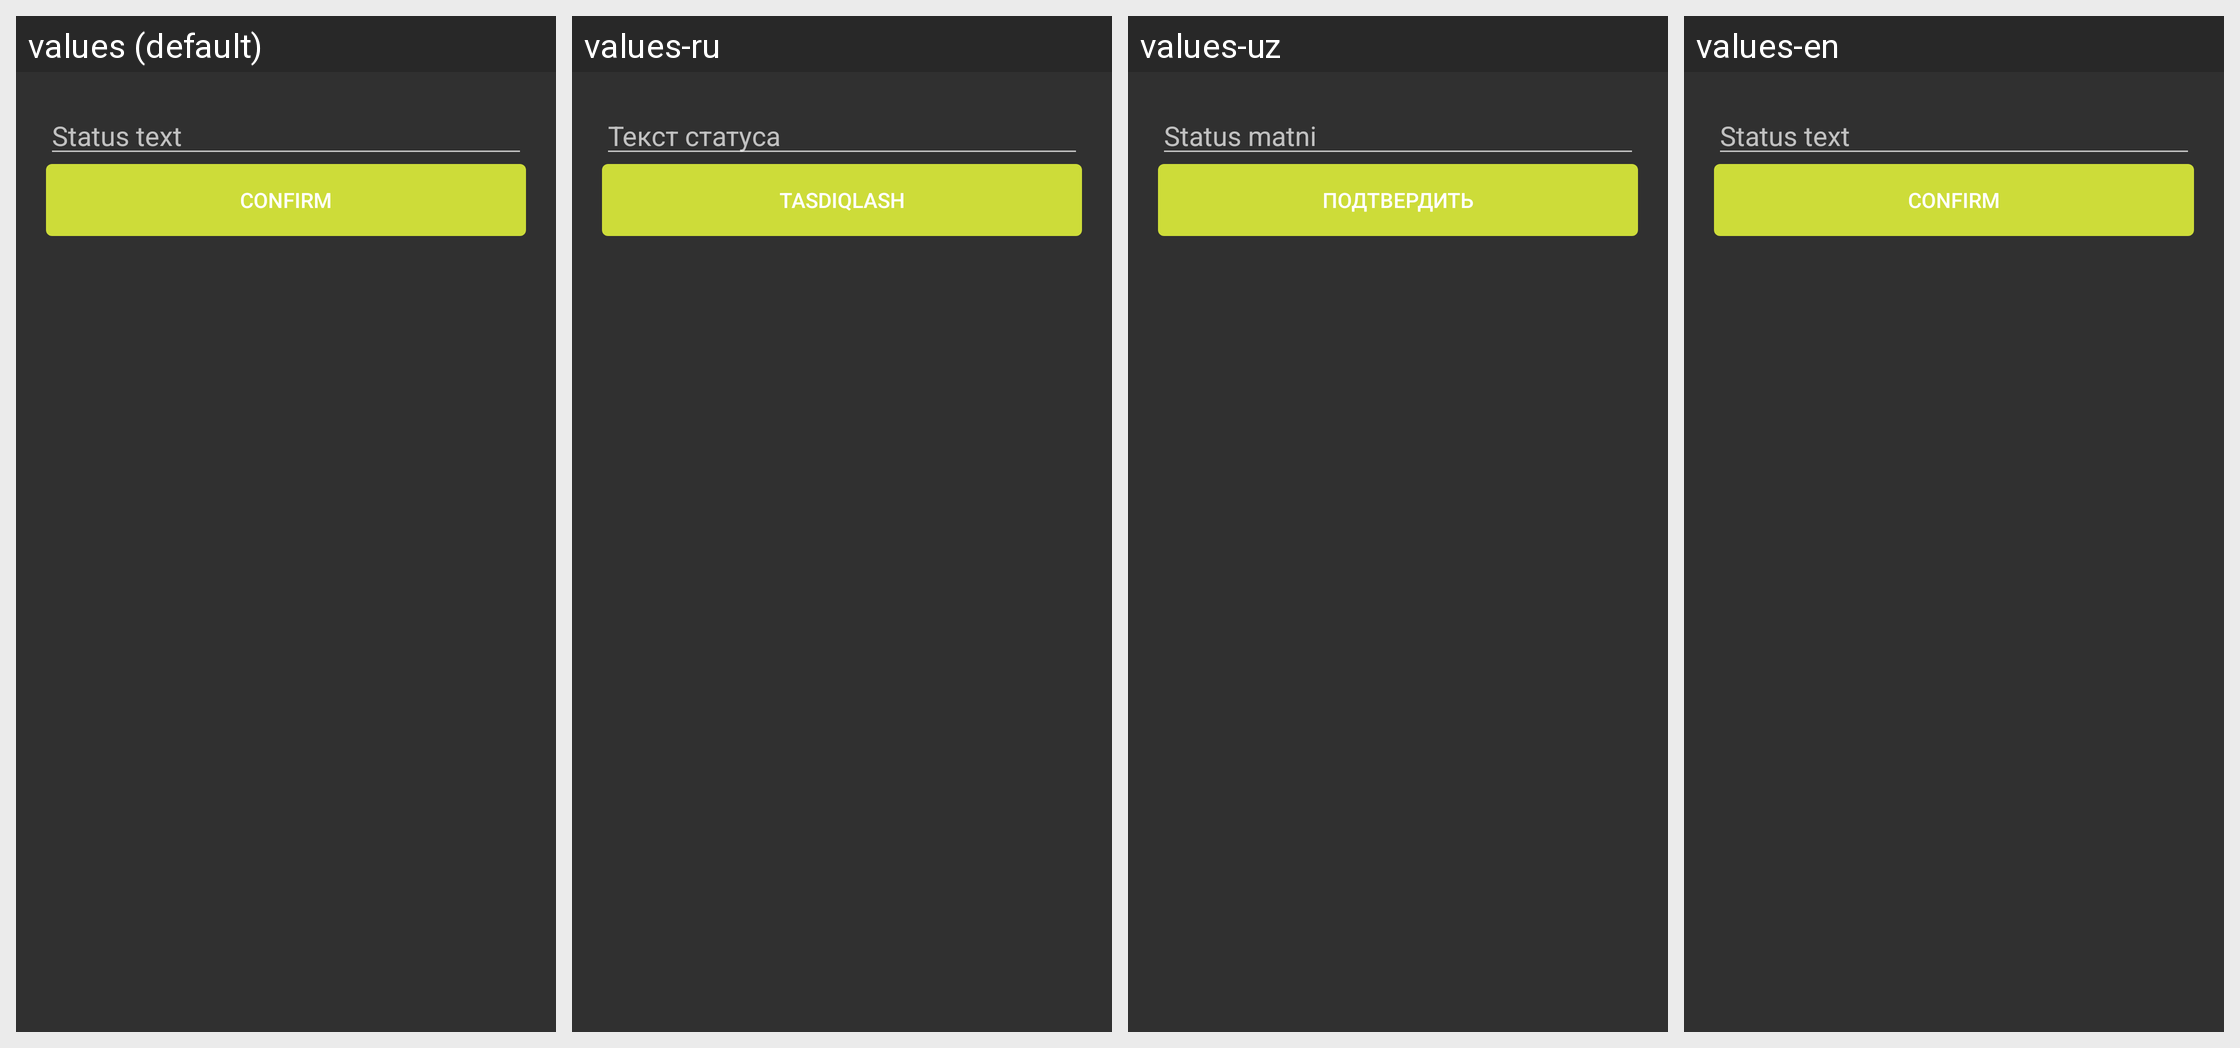

The same Android screen rendered under several of its app's locales, left to right. List the strings drawn on it with the default value and each locale's translation.
Android screen res/layout/layout_status.xml rendered under 4 locales, left to right: values (default), values-ru, values-uz, values-en. Device: Nexus 5 (rendered at 1080×1920; each locale shown at half size, 540×960, under a caption strip naming it); theme Theme.AppCompat.NoActionBar.
Strings drawn on this screen, with the default value and each locale's value (text and hints the layout hard-codes, and strings that could not be matched under every locale, appear in the picture but are not listed):

status_text
  values: Status text
  values-ru: Текст статуса
  values-uz: Status matni
  values-en: Status text

confirm
  values: Confirm
  values-ru: Tasdiqlash
  values-uz: Подтвердить
  values-en: Confirm
